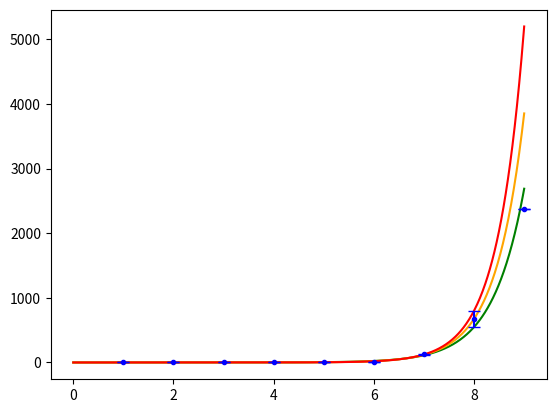

This figure's Python source:
import scipy.optimize as opt
import numpy as np
import matplotlib.pyplot as plt

data = {
    1: [0.1346, 0.1437],
    2: [0.1306, 0.2803], 
    3: [0.1297, 0.4300],
    4: [0.1446, 0.5935],
    5: [0.2184, 0.9805],
    6: [5.0216, 1.7843],
    7: [128.3011, 121.3415],
    8: [801.9544, 548.0938],
    9: [2368.5479]
}

difficulties = []

min_delta_times = []
avg_delta_times = []
max_delta_times = []

for difficulty, times in data.items():
    difficulties.append(difficulty)
    min_dt = min(times)
    max_dt = max(times)
    avg_dt = sum(times) / len(times)

    min_delta_times.append(min_dt)
    avg_delta_times.append(avg_dt)
    max_delta_times.append(max_dt)

difficulties = np.array(difficulties)
min_delta_times = np.array(min_delta_times)
avg_delta_times = np.array(avg_delta_times)
max_delta_times = np.array(max_delta_times)
err_delta_times = np.array(list(zip(avg_delta_times - min_delta_times, max_delta_times - avg_delta_times))).T

(A_min, B_min), _ = opt.curve_fit(lambda x, a, b: a * np.exp(b * x), difficulties[:-1], min_delta_times[:-1]) # exclude last entry for now as we don't have enough data
(A_avg, B_avg), _ = opt.curve_fit(lambda x, a, b: a * np.exp(b * x), difficulties[:-1], avg_delta_times[:-1])
(A_max, B_max), _ = opt.curve_fit(lambda x, a, b: a * np.exp(b * x), difficulties[:-1], max_delta_times[:-1])

# Plot the exponentially fitted curve
def plot_exp_curve(A, B, color):
    x = np.linspace(0, max(difficulties), 1000)
    y = A * np.exp(B * x)
    plt.plot(x, y, color=color)

plot_exp_curve(A_min, B_min, "green")
plot_exp_curve(A_avg, B_avg, "orange")
plot_exp_curve(A_max, B_max, "red")

# Plot the original data points
plt.errorbar(difficulties, avg_delta_times, yerr=err_delta_times, color="blue", fmt=".", capsize=4) # type: ignore
plt.show()
